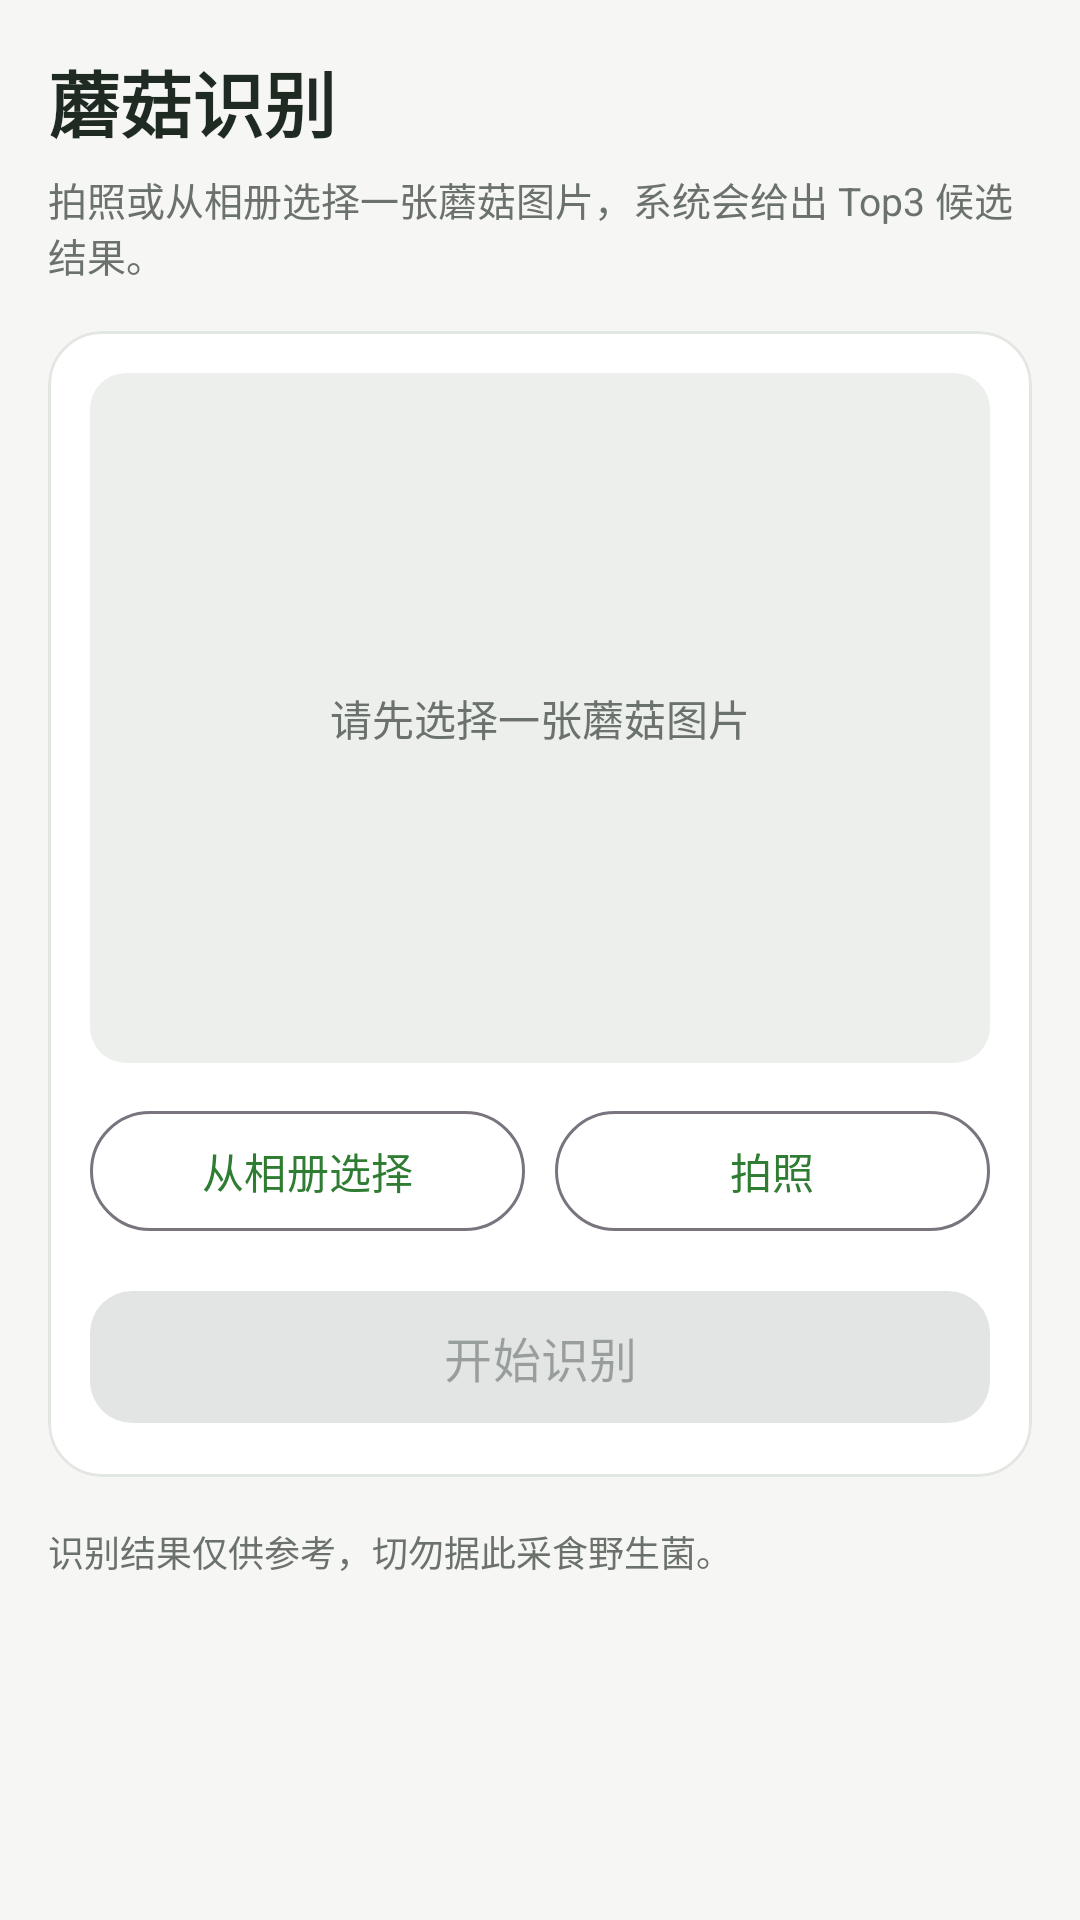

Reconstruct the res/layout file that produces this screen, plus the resources it refers to.
<!-- AndroidManifest.xml: application theme Theme.Mogu -->
<!-- res/layout/fragment_identify.xml -->
<?xml version="1.0" encoding="utf-8"?>
<androidx.core.widget.NestedScrollView xmlns:android="http://schemas.android.com/apk/res/android"
    xmlns:app="http://schemas.android.com/apk/res-auto"
    android:layout_width="match_parent"
    android:layout_height="match_parent"
    android:background="@color/mogu_bg"
    android:fillViewport="true">

    <LinearLayout
        android:layout_width="match_parent"
        android:layout_height="wrap_content"
        android:orientation="vertical"
        android:padding="16dp">

        <TextView
            android:layout_width="wrap_content"
            android:layout_height="wrap_content"
            android:text="@string/identify_title"
            android:textColor="@color/mogu_text_primary"
            android:textSize="24sp"
            android:textStyle="bold" />

        <TextView
            android:layout_width="match_parent"
            android:layout_height="wrap_content"
            android:layout_marginTop="6dp"
            android:text="@string/identify_subtitle"
            android:textColor="@color/mogu_text_secondary"
            android:textSize="13sp" />

        <com.google.android.material.card.MaterialCardView
            android:id="@+id/guestBanner"
            android:layout_width="match_parent"
            android:layout_height="wrap_content"
            android:layout_marginTop="12dp"
            android:visibility="gone"
            app:cardBackgroundColor="@color/mogu_green_light"
            app:cardCornerRadius="14dp"
            app:cardElevation="0dp">

            <LinearLayout
                android:layout_width="match_parent"
                android:layout_height="wrap_content"
                android:gravity="center_vertical"
                android:orientation="horizontal"
                android:paddingHorizontal="14dp"
                android:paddingVertical="10dp">

                <TextView
                    android:layout_width="0dp"
                    android:layout_height="wrap_content"
                    android:layout_weight="1"
                    android:text="@string/guest_identify_banner"
                    android:textColor="@color/mogu_green_dark"
                    android:textSize="12sp" />

                <com.google.android.material.button.MaterialButton
                    android:id="@+id/btnIdentifyLogin"
                    style="@style/Widget.Material3.Button.TextButton"
                    android:layout_width="wrap_content"
                    android:layout_height="40dp"
                    android:layout_marginStart="8dp"
                    android:text="@string/guest_identify_login" />
            </LinearLayout>
        </com.google.android.material.card.MaterialCardView>

        <com.google.android.material.card.MaterialCardView
            android:layout_width="match_parent"
            android:layout_height="wrap_content"
            android:layout_marginTop="16dp"
            app:cardCornerRadius="18dp"
            app:cardElevation="0dp"
            app:strokeColor="@color/mogu_divider"
            app:strokeWidth="1dp">

            <LinearLayout
                android:layout_width="match_parent"
                android:layout_height="wrap_content"
                android:orientation="vertical"
                android:padding="14dp">

                <FrameLayout
                    android:layout_width="match_parent"
                    android:layout_height="230dp"
                    android:background="@drawable/bg_image_placeholder">

                    <ImageView
                        android:id="@+id/ivPreview"
                        android:layout_width="match_parent"
                        android:layout_height="match_parent"
                        android:contentDescription="@string/identify_title"
                        android:scaleType="centerCrop"
                        android:visibility="gone" />

                    <TextView
                        android:id="@+id/tvPreviewHint"
                        android:layout_width="wrap_content"
                        android:layout_height="wrap_content"
                        android:layout_gravity="center"
                        android:drawablePadding="8dp"
                        android:text="@string/identify_empty_image"
                        android:textColor="@color/mogu_text_secondary"
                        android:textSize="14sp" />
                </FrameLayout>

                <LinearLayout
                    android:layout_width="match_parent"
                    android:layout_height="wrap_content"
                    android:layout_marginTop="12dp"
                    android:orientation="horizontal">

                    <com.google.android.material.button.MaterialButton
                        android:id="@+id/btnGallery"
                        style="@style/Widget.Material3.Button.OutlinedButton"
                        android:layout_width="0dp"
                        android:layout_height="48dp"
                        android:layout_weight="1"
                        android:text="@string/identify_pick_gallery" />

                    <com.google.android.material.button.MaterialButton
                        android:id="@+id/btnCamera"
                        style="@style/Widget.Material3.Button.OutlinedButton"
                        android:layout_width="0dp"
                        android:layout_height="48dp"
                        android:layout_marginStart="10dp"
                        android:layout_weight="1"
                        android:text="@string/identify_take_photo" />
                </LinearLayout>

                <com.google.android.material.button.MaterialButton
                    android:id="@+id/btnIdentify"
                    android:layout_width="match_parent"
                    android:layout_height="52dp"
                    android:layout_marginTop="12dp"
                    android:enabled="false"
                    android:text="@string/identify_start"
                    android:textSize="16sp"
                    app:cornerRadius="14dp" />

                <ProgressBar
                    android:id="@+id/progress"
                    android:layout_width="28dp"
                    android:layout_height="28dp"
                    android:layout_gravity="center_horizontal"
                    android:layout_marginTop="10dp"
                    android:visibility="gone" />
            </LinearLayout>
        </com.google.android.material.card.MaterialCardView>

        <com.google.android.material.card.MaterialCardView
            android:id="@+id/cardResult"
            android:layout_width="match_parent"
            android:layout_height="wrap_content"
            android:layout_marginTop="14dp"
            android:visibility="gone"
            app:cardCornerRadius="18dp"
            app:cardElevation="0dp"
            app:strokeColor="@color/mogu_divider"
            app:strokeWidth="1dp">

            <LinearLayout
                android:layout_width="match_parent"
                android:layout_height="wrap_content"
                android:orientation="vertical"
                android:padding="16dp">

                <TextView
                    android:layout_width="wrap_content"
                    android:layout_height="wrap_content"
                    android:text="@string/identify_result_title"
                    android:textColor="@color/mogu_text_secondary"
                    android:textSize="13sp" />

                <LinearLayout
                    android:layout_width="match_parent"
                    android:layout_height="wrap_content"
                    android:layout_marginTop="4dp"
                    android:gravity="center_vertical"
                    android:orientation="horizontal">

                    <TextView
                        android:id="@+id/tvResultName"
                        android:layout_width="0dp"
                        android:layout_height="wrap_content"
                        android:layout_weight="1"
                        android:textColor="@color/mogu_text_primary"
                        android:textSize="22sp"
                        android:textStyle="bold" />

                    <TextView
                        android:id="@+id/tvResultTag"
                        android:layout_width="wrap_content"
                        android:layout_height="wrap_content"
                        android:paddingHorizontal="10dp"
                        android:paddingVertical="4dp"
                        android:textSize="12sp" />
                </LinearLayout>

                <TextView
                    android:id="@+id/tvResultConfidence"
                    android:layout_width="wrap_content"
                    android:layout_height="wrap_content"
                    android:layout_marginTop="4dp"
                    android:textColor="@color/mogu_text_secondary"
                    android:textSize="13sp" />

                <TextView
                    android:layout_width="wrap_content"
                    android:layout_height="wrap_content"
                    android:layout_marginTop="14dp"
                    android:text="@string/identify_top3"
                    android:textColor="@color/mogu_text_primary"
                    android:textSize="14sp"
                    android:textStyle="bold" />

                <LinearLayout
                    android:id="@+id/containerTop3"
                    android:layout_width="match_parent"
                    android:layout_height="wrap_content"
                    android:layout_marginTop="6dp"
                    android:orientation="vertical" />

                <TextView
                    android:id="@+id/tvResultSource"
                    android:layout_width="wrap_content"
                    android:layout_height="wrap_content"
                    android:layout_marginTop="10dp"
                    android:textColor="@color/mogu_text_secondary"
                    android:textSize="12sp" />

                <TextView
                    android:layout_width="match_parent"
                    android:layout_height="wrap_content"
                    android:layout_marginTop="12dp"
                    android:background="@drawable/bg_tag_amber"
                    android:padding="10dp"
                    android:text="@string/identify_risk"
                    android:textColor="@color/mogu_text_primary"
                    android:textSize="12sp" />
            </LinearLayout>
        </com.google.android.material.card.MaterialCardView>

        <TextView
            android:layout_width="match_parent"
            android:layout_height="wrap_content"
            android:layout_marginTop="16dp"
            android:layout_marginBottom="8dp"
            android:text="@string/disclaimer"
            android:textColor="@color/mogu_text_secondary"
            android:textSize="12sp" />
    </LinearLayout>
</androidx.core.widget.NestedScrollView>
<!-- resources referenced by this layout -->
<resources>
  <color name="mogu_bg">#FFF6F7F4</color>
  <color name="mogu_divider">#FFE3E7E2</color>
  <color name="mogu_green_dark">#FF1B5E20</color>
  <color name="mogu_green_light">#FFE8F5E9</color>
  <color name="mogu_text_primary">#FF1F2A22</color>
  <color name="mogu_text_secondary">#FF6B726C</color>
  <!-- drawable bg_image_placeholder (drawable) -->
  <?xml version="1.0" encoding="utf-8"?>
  <shape xmlns:android="http://schemas.android.com/apk/res/android" android:shape="rectangle">
      <solid android:color="@color/mogu_placeholder" />
      <corners android:radius="12dp" />
  </shape>
  <!-- drawable bg_tag_amber (drawable) -->
  <?xml version="1.0" encoding="utf-8"?>
  <shape xmlns:android="http://schemas.android.com/apk/res/android" android:shape="rectangle">
      <solid android:color="@color/mogu_amber_light" />
      <corners android:radius="999dp" />
  </shape>
  <string name="disclaimer">识别结果仅供参考，切勿据此采食野生菌。</string>
  <string name="guest_identify_banner">当前为游客模式，登录后识别结果会保存到记录。</string>
  <string name="guest_identify_login">去登录</string>
  <string name="identify_empty_image">请先选择一张蘑菇图片</string>
  <string name="identify_pick_gallery">从相册选择</string>
  <string name="identify_result_title">识别结果</string>
  <string name="identify_risk">野生蘑菇存在中毒风险，请勿仅凭识别结果食用</string>
  <string name="identify_start">开始识别</string>
  <string name="identify_subtitle">拍照或从相册选择一张蘑菇图片，系统会给出 Top3 候选结果。</string>
  <string name="identify_take_photo">拍照</string>
  <string name="identify_title">蘑菇识别</string>
  <string name="identify_top3">Top3 候选</string>
  <style name="Theme.Mogu" parent="Base.Theme.Mogu" />
  <color name="mogu_placeholder">#FFEDEFEC</color>
  <color name="mogu_amber_light">#FFFFF8E1</color>
  <style name="Base.Theme.Mogu" parent="Theme.Material3.DayNight.NoActionBar">
          <item name="colorPrimary">@color/mogu_green</item>
          <item name="colorOnPrimary">@color/white</item>
          <item name="colorPrimaryContainer">@color/mogu_green_light</item>
          <item name="colorOnPrimaryContainer">@color/mogu_green_dark</item>
          <item name="colorSecondary">@color/mogu_amber</item>
          <item name="colorOnSecondary">@color/mogu_text_primary</item>
          <item name="colorSecondaryContainer">@color/mogu_green_light</item>
          <item name="colorOnSecondaryContainer">@color/mogu_green_dark</item>
          <item name="colorSurface">@color/mogu_surface</item>
          <item name="colorOnSurface">@color/mogu_text_primary</item>
          <item name="android:colorBackground">@color/mogu_bg</item>
          <item name="android:statusBarColor">@color/mogu_bg</item>
          <item name="android:navigationBarColor">@color/mogu_surface</item>
          <item name="android:windowLightStatusBar">true</item>
          <item name="android:windowLightNavigationBar" tools:targetApi="27">true</item>
          <item name="android:windowSoftInputMode">adjustResize</item>
      </style>
  <color name="mogu_green">#FF2E7D32</color>
  <color name="white">#FFFFFFFF</color>
  <color name="mogu_amber">#FFF9A825</color>
  <color name="mogu_surface">#FFFFFFFF</color>
</resources>
